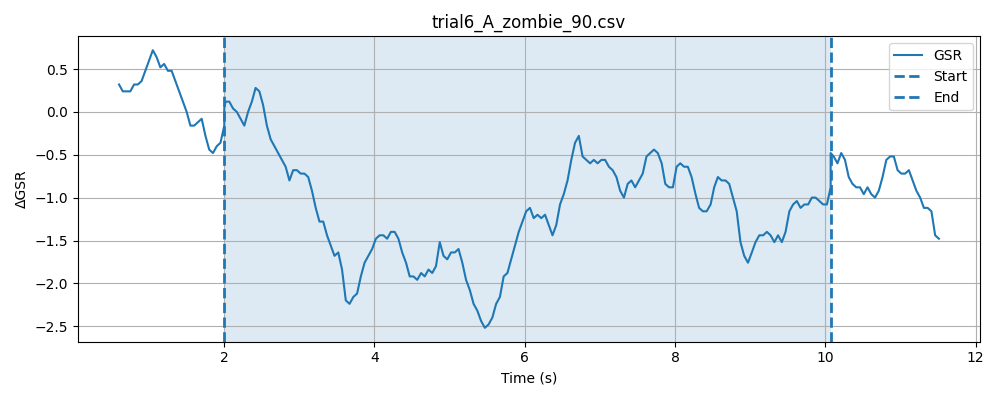

The file beside this chart, header and first rows:
timestamp, elapsed_sec, gsr_raw, phase
1777633119, 0.03666, 1495, baseline
1777633119, 0.0867, 1495, baseline
1777633119, 0.1366, 1493, baseline
1777633119, 0.1867, 1492, baseline
1777633119, 0.2368, 1494, baseline
1777633119, 0.2869, 1492, baseline
1777633119, 0.3368, 1493, baseline
1777633119, 0.3868, 1493, baseline
1777633119, 0.4369, 1491, baseline
1777633119, 0.487, 1495, baseline
1777633119, 0.537, 1494, baseline
1777633119, 0.5869, 1492, baseline
1777633119, 0.6369, 1494, baseline
1777633120, 0.687, 1495, baseline
1777633120, 0.7371, 1498, baseline
1777633120, 0.787, 1499, baseline
1777633120, 0.8372, 1498, baseline
1777633120, 0.887, 1498, baseline
1777633120, 0.9371, 1498, baseline
1777633120, 0.9872, 1493, baseline
1777633120, 1.037, 1494, baseline
1777633120, 1.087, 1495, baseline
1777633120, 1.137, 1497, baseline
1777633120, 1.187, 1496, baseline
1777633120, 1.237, 1495, baseline
1777633120, 1.287, 1493, baseline
1777633120, 1.337, 1495, baseline
1777633120, 1.387, 1493, baseline
1777633120, 1.437, 1494, baseline
1777633120, 1.487, 1494, baseline
1777633120, 1.537, 1493, baseline
1777633120, 1.587, 1496, baseline
1777633120, 1.637, 1496, baseline
1777633121, 1.688, 1494, baseline
1777633121, 1.737, 1493, baseline
1777633121, 1.787, 1491, baseline
1777633121, 1.837, 1493, baseline
1777633121, 1.888, 1492, baseline
1777633121, 1.938, 1495, baseline
1777633121, 1.988, 1495, baseline
1777633121, 2.038, 1496, baseline
1777633121, 0.07729, 1495, stimulus
1777633121, 0.0939, 1495, stimulus
1777633121, 0.1439, 1494, stimulus
1777633121, 0.1938, 1493, stimulus
1777633121, 0.2444, 1495, stimulus
1777633121, 0.2938, 1496, stimulus
1777633121, 0.344, 1492, stimulus
1777633121, 0.394, 1492, stimulus
1777633121, 0.4445, 1494, stimulus
1777633121, 0.4939, 1495, stimulus
1777633121, 0.544, 1496, stimulus
1777633121, 0.594, 1498, stimulus
1777633122, 0.6442, 1499, stimulus
1777633122, 0.6949, 1496, stimulus
1777633122, 0.7442, 1493, stimulus
1777633122, 0.794, 1494, stimulus
1777633122, 0.8441, 1495, stimulus
1777633122, 0.8941, 1492, stimulus
1777633122, 0.9442, 1491, stimulus
... 187 more rows
